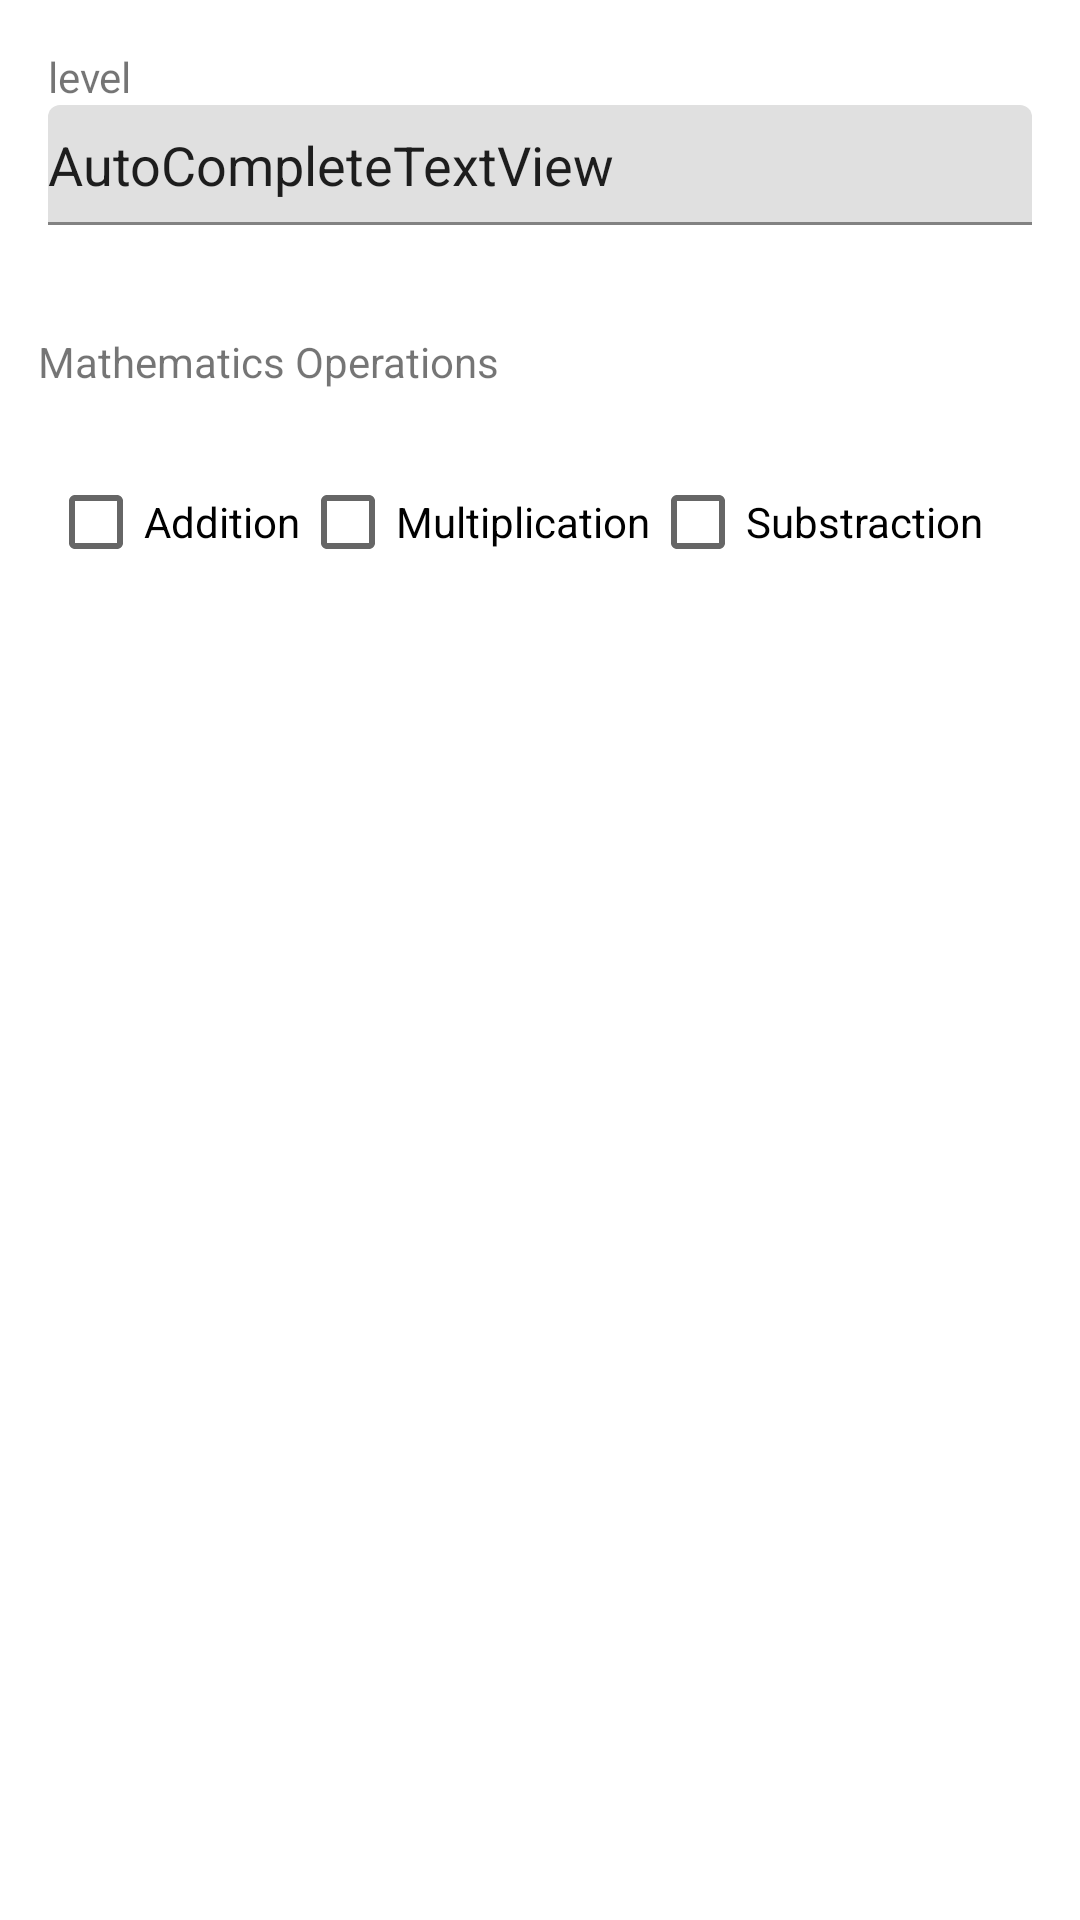

This screen was rendered from an Android layout file. Write that file and the resources it references.
<!-- AndroidManifest.xml: application theme Theme.Adv160421076Week2 -->
<!-- res/layout/fragment_option.xml -->
<?xml version="1.0" encoding="utf-8"?>
<FrameLayout xmlns:android="http://schemas.android.com/apk/res/android"
    xmlns:app="http://schemas.android.com/apk/res-auto"
    xmlns:tools="http://schemas.android.com/tools"
    android:layout_width="match_parent"
    android:layout_height="match_parent"
    tools:context=".OptionFragment">

    <androidx.constraintlayout.widget.ConstraintLayout
        android:layout_width="match_parent"
        android:layout_height="wrap_content">

        <TextView
            android:id="@+id/titleLevel"
            android:layout_width="wrap_content"
            android:layout_height="wrap_content"
            android:layout_marginStart="16dp"
            android:layout_marginTop="16dp"
            android:text="level"
            app:layout_constraintStart_toStartOf="parent"
            app:layout_constraintTop_toTopOf="parent" />

        <com.google.android.material.textfield.TextInputLayout
            android:id="@+id/textInputLayout"
            android:layout_width="0dp"
            android:layout_height="40dp"
            android:layout_marginStart="16dp"
            android:layout_marginEnd="16dp"
            app:layout_constraintEnd_toEndOf="parent"
            app:layout_constraintHorizontal_bias="0.0"
            app:layout_constraintStart_toStartOf="parent"
            app:layout_constraintTop_toBottomOf="@+id/titleLevel">

            <AutoCompleteTextView
                android:id="@+id/autoCompleteTextView"
                android:layout_width="match_parent"
                android:layout_height="match_parent"
                android:layout_weight="1"
                android:text="AutoCompleteTextView" />
        </com.google.android.material.textfield.TextInputLayout>

        <TextView
            android:id="@+id/textView5"
            android:layout_width="wrap_content"
            android:layout_height="wrap_content"
            android:layout_marginTop="36dp"
            android:text="Mathematics Operations"
            app:layout_constraintEnd_toEndOf="parent"
            app:layout_constraintHorizontal_bias="0.062"
            app:layout_constraintStart_toStartOf="parent"
            app:layout_constraintTop_toBottomOf="@+id/textInputLayout" />

        <CheckBox
            android:id="@+id/additionBox"
            android:layout_width="wrap_content"
            android:layout_height="wrap_content"
            android:layout_marginStart="16dp"
            android:layout_marginTop="20dp"
            android:layout_marginBottom="20dp"
            android:text="Addition"
            app:layout_constraintBottom_toBottomOf="parent"
            app:layout_constraintStart_toStartOf="parent"
            app:layout_constraintTop_toBottomOf="@+id/textView5" />

        <CheckBox
            android:id="@+id/multiplicationBox"
            android:layout_width="wrap_content"
            android:layout_height="wrap_content"
            android:layout_marginTop="20dp"
            android:layout_marginBottom="20dp"
            android:text="Multiplication"
            app:layout_constraintBottom_toBottomOf="parent"
            app:layout_constraintStart_toEndOf="@+id/additionBox"
            app:layout_constraintTop_toBottomOf="@+id/textView5" />

        <CheckBox
            android:id="@+id/substractionBox"
            android:layout_width="wrap_content"
            android:layout_height="wrap_content"
            android:layout_marginTop="20dp"
            android:layout_marginBottom="20dp"
            android:text="Substraction"
            app:layout_constraintBottom_toBottomOf="parent"
            app:layout_constraintStart_toEndOf="@+id/multiplicationBox"
            app:layout_constraintTop_toBottomOf="@+id/textView5" />

    </androidx.constraintlayout.widget.ConstraintLayout>

</FrameLayout>
<!-- resources referenced by this layout -->
<resources>
  <style name="Theme.Adv160421076Week2" parent="Theme.MaterialComponents.DayNight.DarkActionBar">
          
          <item name="colorPrimary">@color/purple_500</item>
          <item name="colorPrimaryVariant">@color/purple_700</item>
          <item name="colorOnPrimary">@color/white</item>
          
          <item name="colorSecondary">@color/teal_200</item>
          <item name="colorSecondaryVariant">@color/teal_700</item>
          <item name="colorOnSecondary">@color/black</item>
          
          <item name="android:statusBarColor">?attr/colorPrimaryVariant</item>
          
      </style>
  <!-- not gathered from this repository: default colours our renderer supplied (Android Studio template values) -->
  <color name="purple_500">#FF6200EE</color>
  <color name="purple_700">#FF3700B3</color>
  <color name="teal_200">#FF03DAC5</color>
  <color name="teal_700">#FF018786</color>
  <color name="black">#FF000000</color>
  <color name="white">#FFFFFFFF</color>
</resources>
